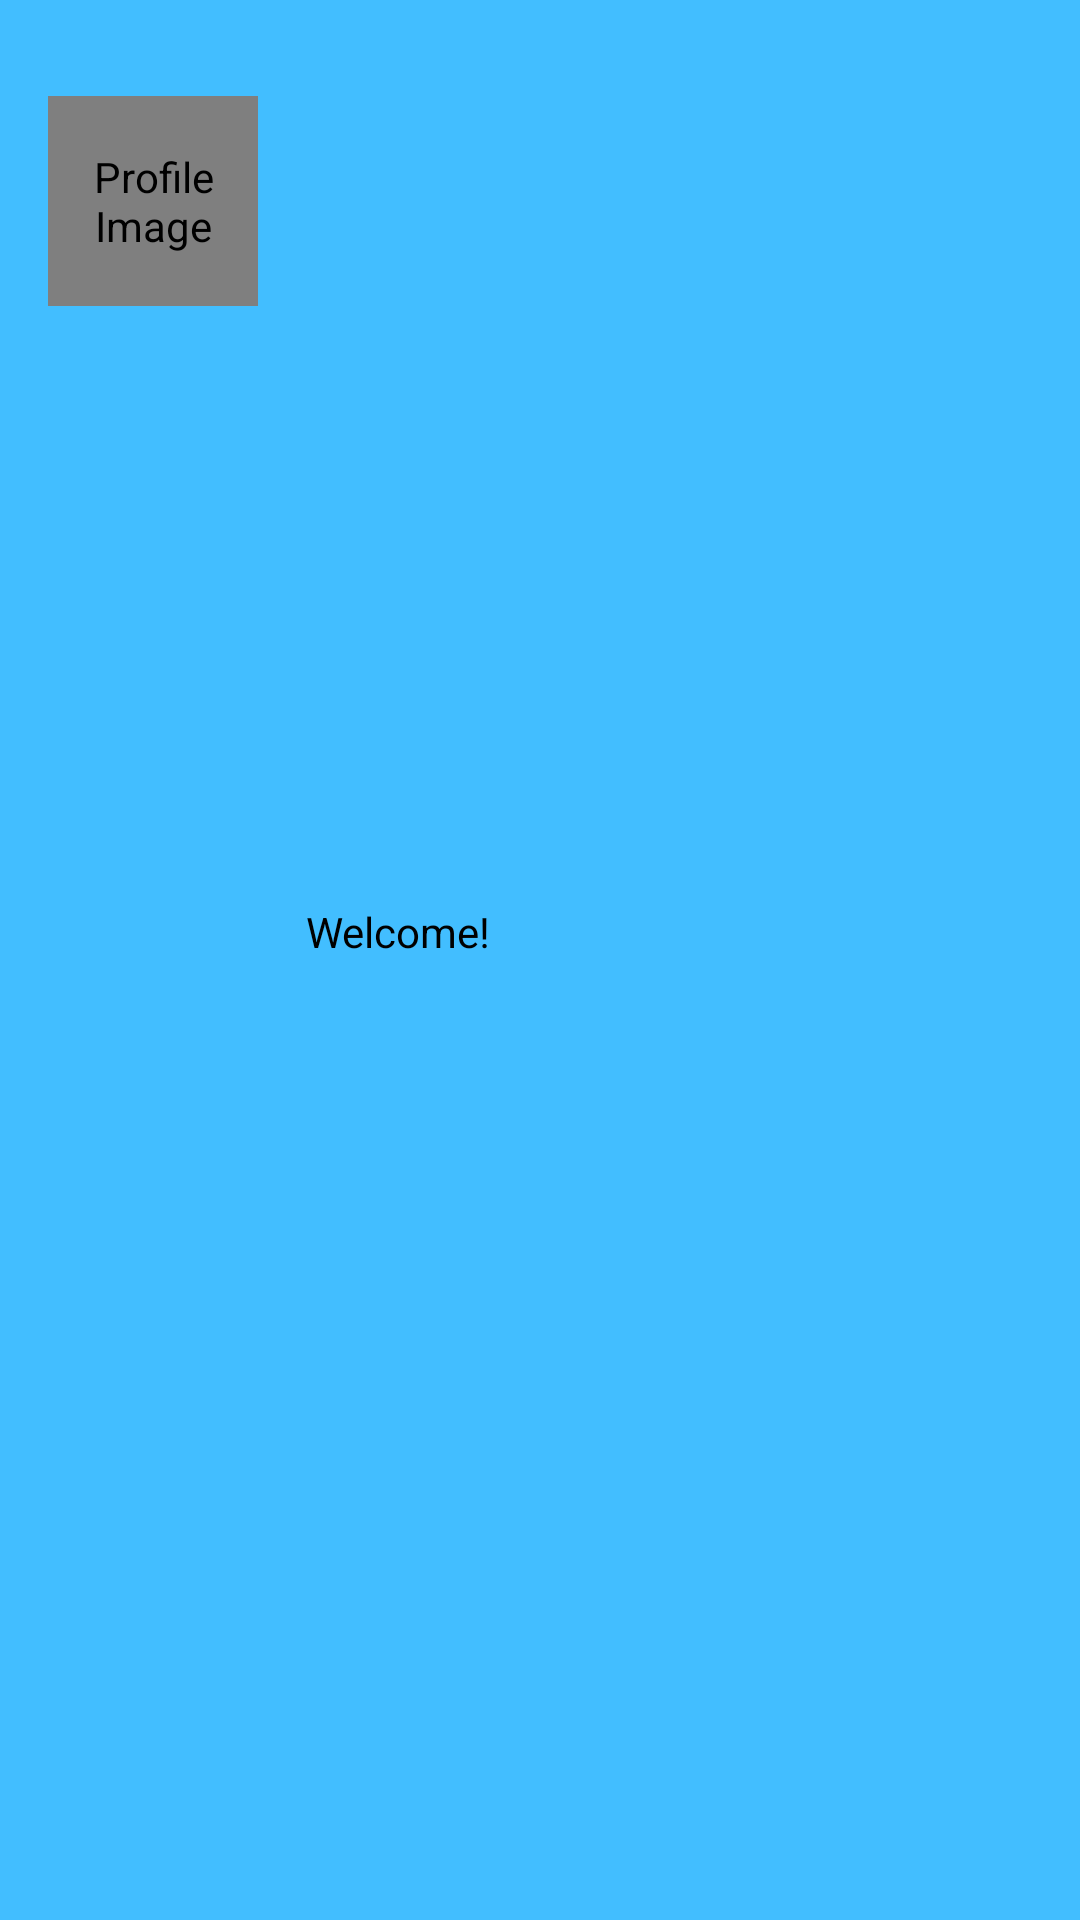

This screen was rendered from an Android layout file. Write that file and the resources it references.
<!-- AndroidManifest.xml: application theme AppTheme -->
<!-- res/layout/navigation_header.xml -->
<?xml version="1.0" encoding="utf-8"?>
<LinearLayout xmlns:android="http://schemas.android.com/apk/res/android"
    android:layout_width="match_parent"
    android:layout_height="wrap_content"
    xmlns:app="http://schemas.android.com/apk/res-auto"
    android:background="@color/colorPrimary"
    android:orientation="horizontal"
    android:paddingTop="@dimen/dimen_32"
    android:paddingStart="@dimen/activity_vertical_margin"
    android:paddingEnd="@dimen/activity_vertical_margin"
    android:paddingBottom="@dimen/dimen_32"
    android:paddingLeft="@dimen/activity_vertical_margin"
    android:paddingRight="@dimen/activity_vertical_margin">

    <de.hdodenhof.circleimageview.CircleImageView
        android:id="@+id/nav_profile_image"
        android:layout_width="@dimen/profile_image"
        android:layout_height="@dimen/profile_image"
        android:contentDescription="@string/profile_image"
        android:src="@drawable/default_avatar_male"
        app:civ_border_color="@color/white"
        app:civ_border_width="1dp"
        app:civ_circle_background_color="@color/white" />

    <LinearLayout
        android:layout_width="wrap_content"
        android:layout_height="wrap_content"
        android:layout_gravity="center_vertical"
        android:orientation="vertical"
        android:paddingLeft="@dimen/activity_vertical_margin">

        <TextView
            android:layout_width="wrap_content"
            android:layout_height="wrap_content"
            android:text="@string/nav_welcome"/>

        <TextView
            android:id="@+id/nav_username"
            android:layout_width="wrap_content"
            android:layout_height="wrap_content"
            android:textStyle="bold" />
    </LinearLayout>
</LinearLayout>
<!-- resources referenced by this layout -->
<resources>
  <color name="colorPrimary">#42BEFF</color>
  <color name="white">#FFFFFF</color>
  <dimen name="activity_vertical_margin">16dp</dimen>
  <dimen name="dimen_32">32dp</dimen>
  <dimen name="profile_image">70dp</dimen>
  <!-- drawable default_avatar_male: png bitmap (drawable, 4930 bytes) -->
  <string name="nav_welcome">Welcome!</string>
  <string name="profile_image">Profile Image</string>
  <style name="AppTheme" parent="Theme.AppCompat.Light.NoActionBar">
          
          <item name="colorPrimary">@color/colorPrimary</item>
          <item name="colorPrimaryDark">@color/colorPrimaryDark</item>
          <item name="colorAccent">@color/colorAccent</item>
          <item name="android:windowBackground">@color/window_background</item>
          <item name="android:textColorPrimary">@color/textColorPrimary</item>
          <item name="android:textColorTertiary">@color/textColorPrimary</item>
          <item name="android:textViewStyle">@style/defaultTextViewStyle</item>
          <item name="android:editTextStyle">@style/defaultEditTextViewStyle</item>
          <item name="buttonStyle">@style/defaultButtonStyle</item>
          <item name="android:alertDialogTheme">@style/AlertDialogCustom</item>
      </style>
  <color name="colorPrimaryDark">#0CABFE</color>
  <color name="colorAccent">#FF4081</color>
  <color name="window_background">#FFFFFF</color>
  <color name="textColorPrimary">@color/black</color>
  <style name="defaultTextViewStyle" parent="android:Widget.TextView">
          <item name="android:fontFamily">helvetica</item>
          <item name="android:textSize">@dimen/body_font_size</item>
      </style>
  <style name="defaultEditTextViewStyle" parent="android:Widget.EditText">
          <item name="android:fontFamily">helvetica</item>
          <item name="android:textSize">@dimen/body_font_size</item>
          <item name="android:textColorHint">@color/gray</item>
      </style>
  <style name="defaultButtonStyle" parent="android:style/Widget.Button">
          <item name="android:fontFamily">helvetica</item>
          <item name="android:background">@drawable/button_background_round_corner</item>
          <item name="android:textColor">@color/white</item>
          <item name="android:padding">@dimen/dimen_4</item>
          <item name="android:textSize">@dimen/buttons_font_size</item>
      </style>
  <style name="AlertDialogCustom" parent="Theme.AppCompat.Light.Dialog.Alert">
          
          <item name="colorAccent">@color/colorPrimary</item>
          
          <item name="android:textColorPrimary">@color/textColorPrimary</item>
  
      </style>
  <color name="black">#000000</color>
  <dimen name="body_font_size">14sp</dimen>
  <color name="gray">#878DA0</color>
  <!-- drawable button_background_round_corner (drawable) -->
  <?xml version="1.0" encoding="utf-8"?>
  <shape xmlns:android="http://schemas.android.com/apk/res/android" android:shape="rectangle">
      <corners android:radius="@dimen/corner_radius"/>
      <solid android:color="@color/colorPrimaryDark" />
  </shape>
  <dimen name="dimen_4">4dp</dimen>
  <dimen name="buttons_font_size">12sp</dimen>
  <dimen name="corner_radius">8dp</dimen>
</resources>
